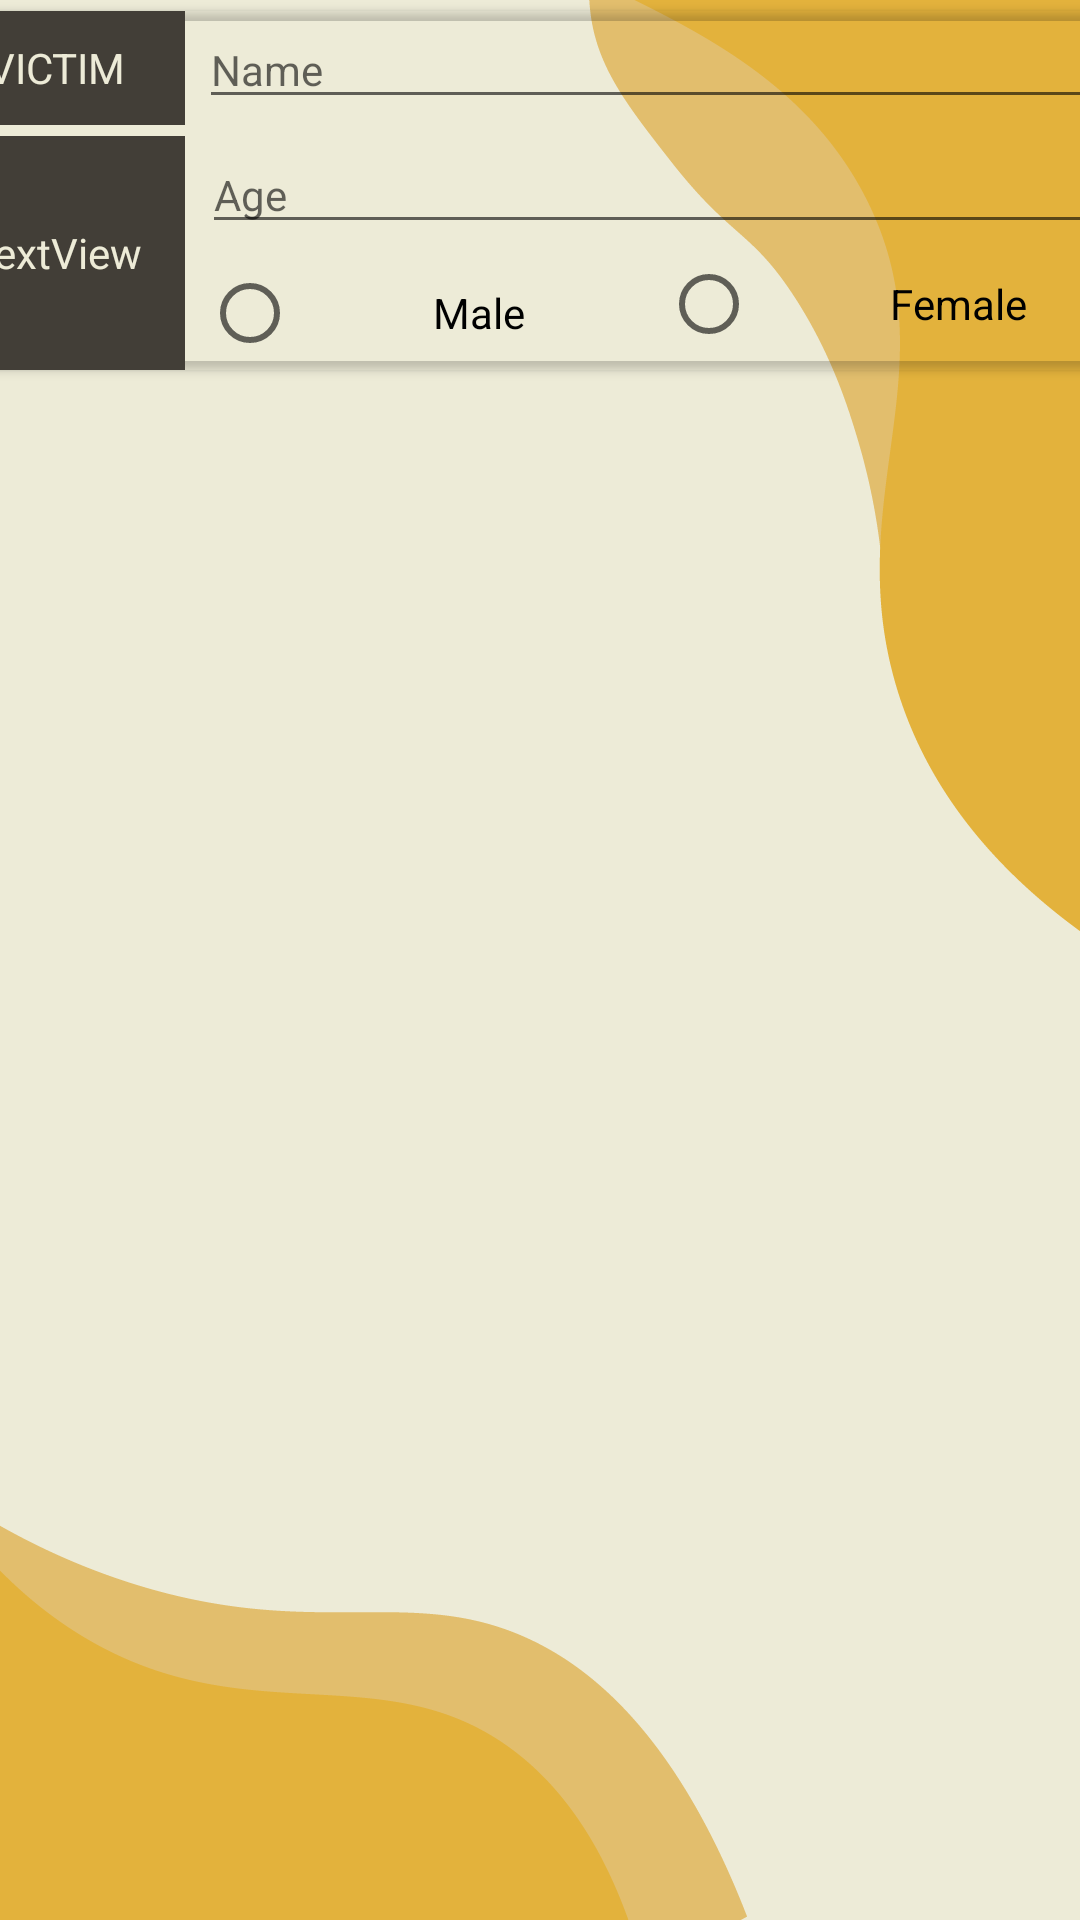

Produce the Android XML layout that renders to this screen, including the resource entries it uses.
<!-- AndroidManifest.xml: application theme Theme.ISumbong -->
<!-- res/layout/card_view.xml -->
<?xml version="1.0" encoding="utf-8"?>
<androidx.constraintlayout.widget.ConstraintLayout xmlns:android="http://schemas.android.com/apk/res/android"
    xmlns:app="http://schemas.android.com/apk/res-auto"
    xmlns:tools="http://schemas.android.com/tools"
    android:id="@+id/layout_CONS"
    android:layout_width="match_parent"
    android:layout_height="match_parent"
    android:background="@drawable/main_bg"
    android:hapticFeedbackEnabled="true">

    <androidx.cardview.widget.CardView
        android:id="@+id/card_view"
        android:layout_width="415dp"
        android:layout_height="127dp"
        app:cardBackgroundColor="#00474543"
        app:cardUseCompatPadding="true"
        app:layout_constraintEnd_toEndOf="parent"
        app:layout_constraintStart_toStartOf="parent"
        app:layout_constraintTop_toTopOf="parent"
        tools:ignore="MissingConstraints">


        <TextView
            android:id="@+id/textView10"
            android:layout_width="86dp"
            android:layout_height="38dp"
            android:background="#423E37"
            android:gravity="center"
            android:text="VICTIM"
            android:textAlignment="center"
            android:textColor="#EDEBD7" />

        <EditText
            android:id="@+id/Text_victim_name"
            android:layout_width="319dp"
            android:layout_height="wrap_content"
            android:layout_gravity="right"
            android:ems="10"
            android:hint="Name"
            android:inputType="textPersonName"
            android:textColor="#000000"
            android:textSize="14sp" />

        <TextView
            android:id="@+id/view_num"
            android:layout_width="86dp"
            android:layout_height="78dp"
            android:layout_gravity="bottom|center|left"
            android:background="#423E37"
            android:gravity="center"
            android:text="TextView"
            android:textColor="#EDEBD7" />

        <EditText
            android:id="@+id/Text_victim_age"
            android:layout_width="318dp"
            android:layout_height="wrap_content"
            android:layout_gravity="center|right"
            android:ems="10"
            android:hint="Age"
            android:inputType="number"
            android:textColor="#000000"
            android:textSize="14sp" />

        <RadioGroup
            android:layout_width="318dp"
            android:layout_height="38dp"
            android:layout_gravity="bottom|right"
            android:orientation="horizontal">

            <RadioButton
                android:id="@+id/radioButton_male"
                android:layout_width="153dp"
                android:layout_height="match_parent"
                android:layout_gravity="left"
                android:text="Male"
                android:textAlignment="center"
                android:textColor="#000000" />

            <RadioButton
                android:id="@+id/radioButton_female"
                android:layout_width="166dp"
                android:layout_height="wrap_content"
                android:text="Female"
                android:textAlignment="center"
                android:textColor="#000000" />
        </RadioGroup>
    </androidx.cardview.widget.CardView>
</androidx.constraintlayout.widget.ConstraintLayout>



<!-- resources referenced by this layout -->
<resources>
  <!-- drawable main_bg: png bitmap (drawable, 27739 bytes) -->
  <style name="Theme.ISumbong" parent="Theme.Design.Light.NoActionBar">
          
          <item name="colorPrimary">@color/purple_500</item>
          <item name="colorPrimaryVariant">@color/purple_700</item>
          <item name="colorOnPrimary">@color/white</item>
          
          <item name="colorSecondary">@color/teal_200</item>
          <item name="colorSecondaryVariant">@color/teal_700</item>
          <item name="colorOnSecondary">@color/black</item>
          
          <item name="android:statusBarColor" tools:targetApi="l">?attr/colorPrimaryVariant</item>
          
      </style>
  <color name="purple_500">#423E37</color>
  <color name="purple_700">#423E37</color>
  <color name="white">#FFFFFFFF</color>
  <color name="teal_200">#FF03DAC5</color>
  <color name="teal_700">#FF018786</color>
  <color name="black">#FF000000</color>
</resources>
